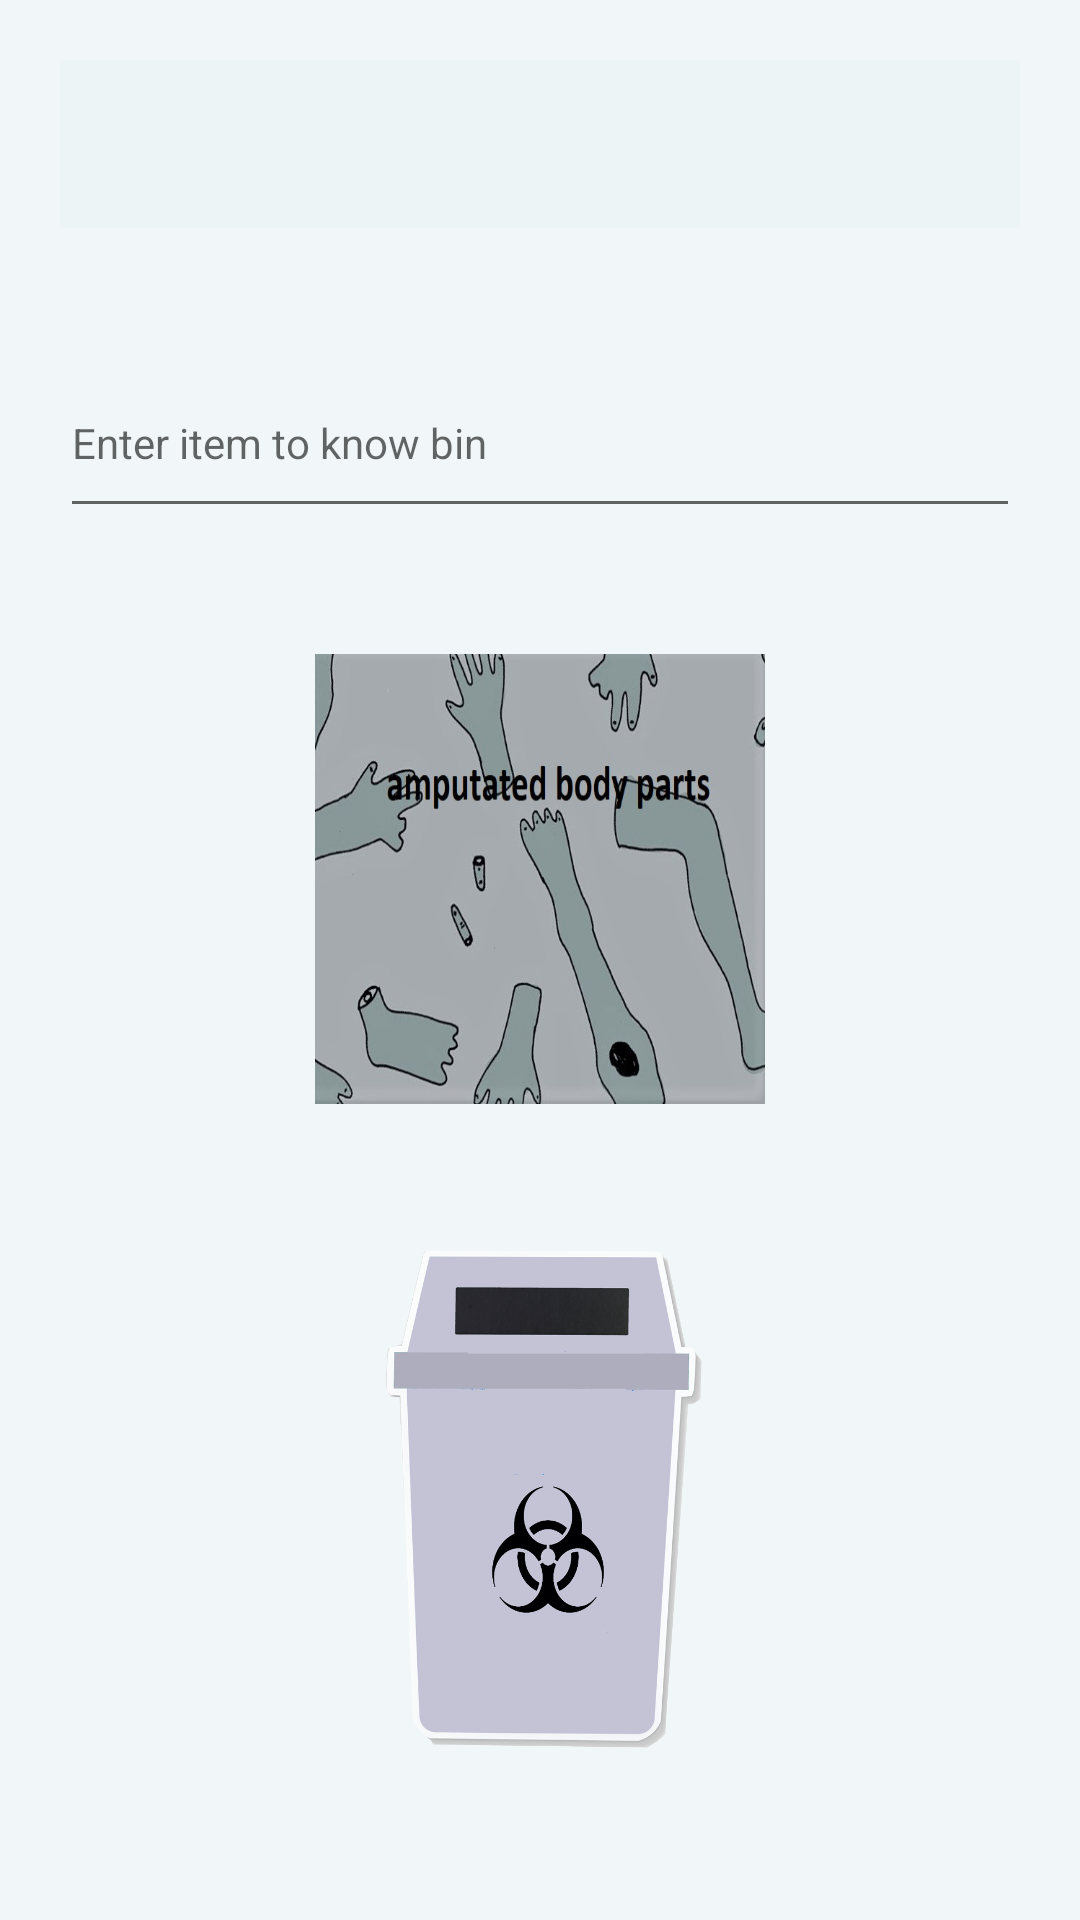

Produce the Android XML layout that renders to this screen, including the resource entries it uses.
<!-- AndroidManifest.xml: application theme AppTheme -->
<!-- res/layout/info_layout.xml -->
<?xml version="1.0" encoding="utf-8"?>
<LinearLayout xmlns:android="http://schemas.android.com/apk/res/android"
    android:layout_width="match_parent"
    android:layout_height="match_parent"
    xmlns:app="http://schemas.android.com/apk/res-auto"

    android:orientation="vertical"
    android:id="@+id/linear_Layout"
    android:background="#F1F7F8">
    <androidx.appcompat.widget.Toolbar
        android:background="#ECF4F5"
        android:layout_margin="20dp"
        android:id="@+id/toolbar"
        android:layout_width="match_parent"
        android:layout_height="wrap_content"
        app:titleTextColor="#fff">


    </androidx.appcompat.widget.Toolbar>
    <AutoCompleteTextView
        style="@style/Textnormal"
        android:layout_marginHorizontal="20dp"
        android:textColor="#000"
        android:id="@+id/ac_Country"
        android:layout_width="match_parent"
        android:layout_height="60dp"
        android:layout_marginTop="20dp"
        android:hint="Enter item to know bin"/>

    <RelativeLayout
        android:gravity="center"
        android:layout_gravity="center"
        android:layout_width="match_parent"
        android:layout_height="match_parent">

        <RelativeLayout
            android:gravity="center"
            android:layout_width="match_parent"
            android:layout_height="match_parent">
            <ImageView
                android:src="@drawable/amputated_body_parts"
                android:layout_marginBottom="30dp"
                android:id="@+id/image1"
                android:scaleType="fitXY"
                android:layout_width="150dp"
                android:layout_height="150dp"/>
            <ImageView

                android:layout_below="@id/image1"
                android:src="@drawable/white_icon"
                android:id="@+id/image"
                android:layout_width="150dp"
                android:layout_height="200dp"/>
        </RelativeLayout>

    </RelativeLayout>

</LinearLayout>
<!-- resources referenced by this layout -->
<resources>
  <!-- drawable amputated_body_parts: jpg bitmap (drawable, 80373 bytes) -->
  <!-- drawable white_icon: png bitmap (drawable, 147704 bytes) -->
  <style name="Textnormal" parent="android:Widget.TextView">
          <item name="android:textStyle">normal</item>
          <item name="android:layout_width">wrap_content</item>
          <item name="android:layout_height">wrap_content</item>
          <item name="fontPath">fonts/RobotoSlab-Regular.ttf</item>
      </style>
  <style name="AppTheme" parent="Theme.AppCompat.Light.NoActionBar">
  
          <item name="colorPrimary">@color/colorPrimary</item>
          <item name="colorPrimaryDark">@color/colorPrimaryDark</item>
          <item name="colorAccent">@color/colorAccent</item>
      </style>
  <color name="colorPrimary">#008577</color>
  <color name="colorPrimaryDark">#00ceb4</color>
  <color name="colorAccent">#D81B60</color>
</resources>
